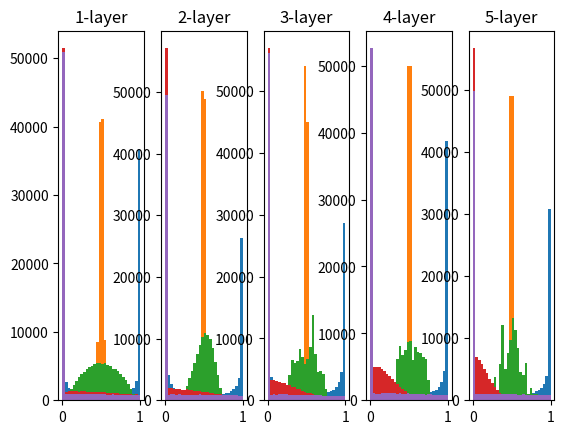

Recreate this plot in Python.
import numpy as np
import matplotlib.pyplot as plt
def sigmoid(x):
    return 1/(1+np.exp(-x))
def relu(x):
    mask = (x<=0)
    x[mask] = 0
    return x
#まず、シグモイド関数で試してみる
#xは100次元*1000データ
def activate(f,hidden_layer_size = 5,node_num = 100, data_size = 1000,weight_init_std = 1):
    x = np.random.randn(data_size,node_num)  
    activations = {}
    for i in range(hidden_layer_size):
        if i != 0:
             x = activations[i-1]

        w = np.random.randn(node_num,node_num)*weight_init_std
        a = np.dot(x,w)
        z = f(a)
        activations[i] = z
    return activations    


#描画
#標準偏差1の場合
activations = activate(f = sigmoid,weight_init_std = 1)
for i,z in activations.items():
    plt.subplot(1,len(activations),i+1)
    plt.title(str(i+1)+'-layer')
    plt.hist(z.flatten(),30,range= (0,1))    

plt.show()    


#標準偏差0.01の場合
activations = activate(f=sigmoid,weight_init_std = 0.01)
for i,z in activations.items():
    plt.subplot(1,len(activations),i+1)
    plt.title(str(i+1)+'-layer')
    plt.hist(z.flatten(),30,range= (0,1))    

plt.show()    

#標準偏差Xavierの場合
node_num = 100
activations = activate(f = sigmoid,node_num = node_num, weight_init_std = 1/np.sqrt(node_num))
for i,z in activations.items():
    plt.subplot(1,len(activations),i+1)
    plt.title(str(i+1)+'-layer')
    plt.hist(z.flatten(),30,range= (0,1))    

plt.show()    

#relu関数の場合
#Xavier の初期値
node_num = 100
activations = activate(f = relu,node_num = node_num, weight_init_std = 1/np.sqrt(node_num))
for i,z in activations.items():
    plt.subplot(1,len(activations),i+1)
    plt.title(str(i+1)+'-layer')
    plt.hist(z.flatten(),30,range= (0,1))    

plt.show()    

#Heの初期値
node_num = 100
activations = activate(f = relu,node_num = node_num, weight_init_std = np.sqrt(2/node_num))
for i,z in activations.items():
    plt.subplot(1,len(activations),i+1)
    plt.title(str(i+1)+'-layer')
    plt.hist(z.flatten(),30,range= (0,1))    

plt.show()    